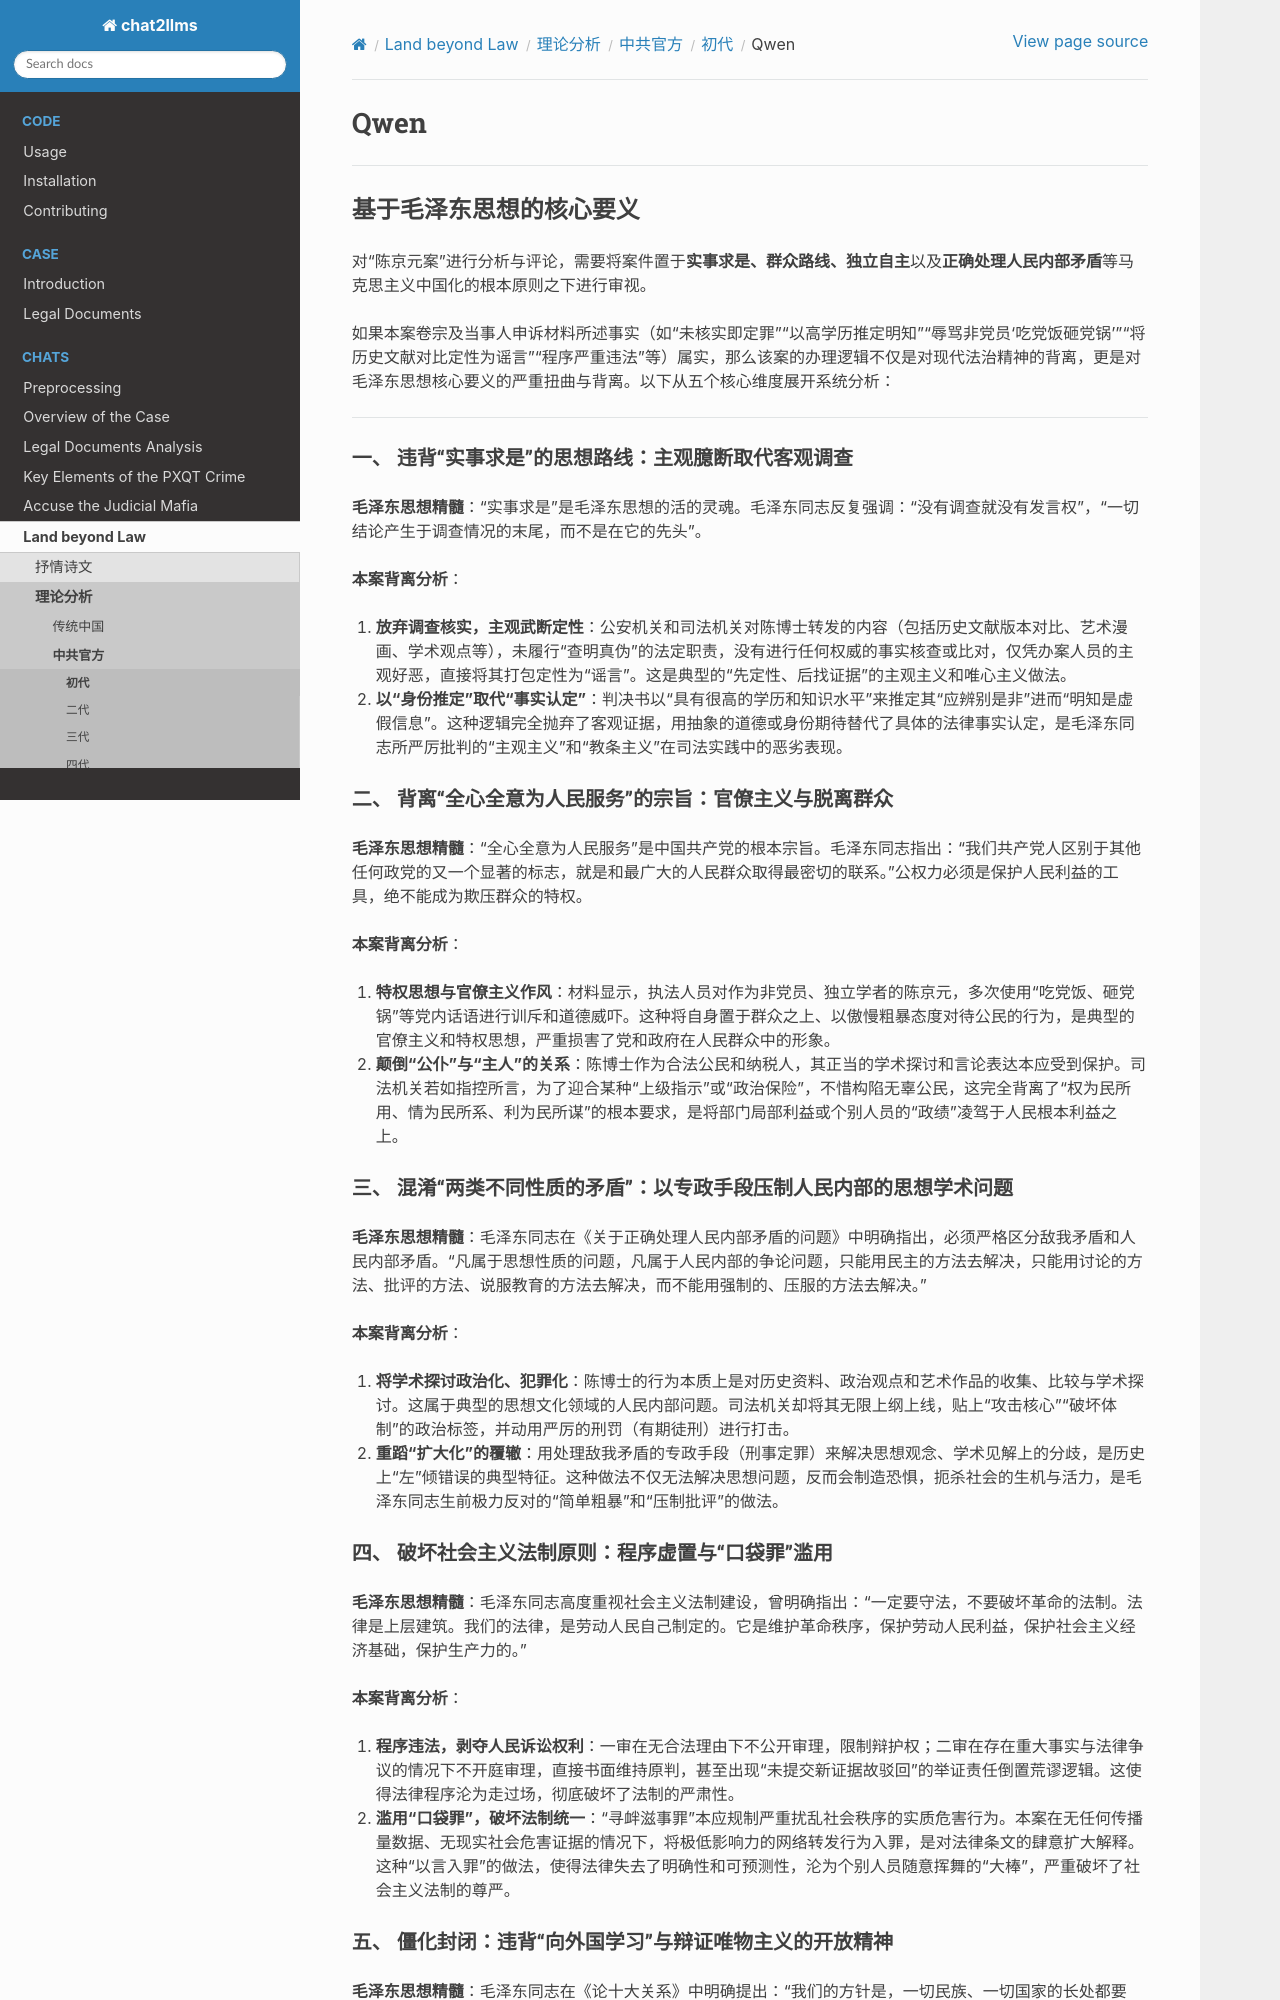

repository: goldollarch/chat2llms · page: chats/outlaw/analyse/chinese/ccp/a/qwen.html · generator: sphinx

# Qwen

--------

## 基于毛泽东思想的核心要义

对“陈京元案”进行分析与评论，需要将案件置于**实事求是、群众路线、独立自主**以及**正确处理人民内部矛盾**等马克思主义中国化的根本原则之下进行审视。

如果本案卷宗及当事人申诉材料所述事实（如“未核实即定罪”“以高学历推定明知”“辱骂非党员‘吃党饭砸党锅’”“将历史文献对比定性为谣言”“程序严重违法”等）属实，那么该案的办理逻辑不仅是对现代法治精神的背离，更是对毛泽东思想核心要义的严重扭曲与背离。以下从五个核心维度展开系统分析：

---

### 一、 违背“实事求是”的思想路线：主观臆断取代客观调查
**毛泽东思想精髓**：“实事求是”是毛泽东思想的活的灵魂。毛泽东同志反复强调：“没有调查就没有发言权”，“一切结论产生于调查情况的末尾，而不是在它的先头”。

**本案背离分析**：
1. **放弃调查核实，主观武断定性**：公安机关和司法机关对陈博士转发的内容（包括历史文献版本对比、艺术漫画、学术观点等），未履行“查明真伪”的法定职责，没有进行任何权威的事实核查或比对，仅凭办案人员的主观好恶，直接将其打包定性为“谣言”。这是典型的“先定性、后找证据”的主观主义和唯心主义做法。
2. **以“身份推定”取代“事实认定”**：判决书以“具有很高的学历和知识水平”来推定其“应辨别是非”进而“明知是虚假信息”。这种逻辑完全抛弃了客观证据，用抽象的道德或身份期待替代了具体的法律事实认定，是毛泽东同志所严厉批判的“主观主义”和“教条主义”在司法实践中的恶劣表现。

### 二、 背离“全心全意为人民服务”的宗旨：官僚主义与脱离群众
**毛泽东思想精髓**：“全心全意为人民服务”是中国共产党的根本宗旨。毛泽东同志指出：“我们共产党人区别于其他任何政党的又一个显著的标志，就是和最广大的人民群众取得最密切的联系。”公权力必须是保护人民利益的工具，绝不能成为欺压群众的特权。

**本案背离分析**：
1. **特权思想与官僚主义作风**：材料显示，执法人员对作为非党员、独立学者的陈京元，多次使用“吃党饭、砸党锅”等党内话语进行训斥和道德威吓。这种将自身置于群众之上、以傲慢粗暴态度对待公民的行为，是典型的官僚主义和特权思想，严重损害了党和政府在人民群众中的形象。
2. **颠倒“公仆”与“主人”的关系**：陈博士作为合法公民和纳税人，其正当的学术探讨和言论表达本应受到保护。司法机关若如指控所言，为了迎合某种“上级指示”或“政治保险”，不惜构陷无辜公民，这完全背离了“权为民所用、情为民所系、利为民所谋”的根本要求，是将部门局部利益或个别人员的“政绩”凌驾于人民根本利益之上。

### 三、 混淆“两类不同性质的矛盾”：以专政手段压制人民内部的思想学术问题
**毛泽东思想精髓**：毛泽东同志在《关于正确处理人民内部矛盾的问题》中明确指出，必须严格区分敌我矛盾和人民内部矛盾。“凡属于思想性质的问题，凡属于人民内部的争论问题，只能用民主的方法去解决，只能用讨论的方法、批评的方法、说服教育的方法去解决，而不能用强制的、压服的方法去解决。”

**本案背离分析**：
1. **将学术探讨政治化、犯罪化**：陈博士的行为本质上是对历史资料、政治观点和艺术作品的收集、比较与学术探讨。这属于典型的思想文化领域的人民内部问题。司法机关却将其无限上纲上线，贴上“攻击核心”“破坏体制”的政治标签，并动用严厉的刑罚（有期徒刑）进行打击。
2. **重蹈“扩大化”的覆辙**：用处理敌我矛盾的专政手段（刑事定罪）来解决思想观念、学术见解上的分歧，是历史上“左”倾错误的典型特征。这种做法不仅无法解决思想问题，反而会制造恐惧，扼杀社会的生机与活力，是毛泽东同志生前极力反对的“简单粗暴”和“压制批评”的做法。

### 四、 破坏社会主义法制原则：程序虚置与“口袋罪”滥用
**毛泽东思想精髓**：毛泽东同志高度重视社会主义法制建设，曾明确指出：“一定要守法，不要破坏革命的法制。法律是上层建筑。我们的法律，是劳动人民自己制定的。它是维护革命秩序，保护劳动人民利益，保护社会主义经济基础，保护生产力的。”

**本案背离分析**：
1. **程序违法，剥夺人民诉讼权利**：一审在无合法理由下不公开审理，限制辩护权；二审在存在重大事实与法律争议的情况下不开庭审理，直接书面维持原判，甚至出现“未提交新证据故驳回”的举证责任倒置荒谬逻辑。这使得法律程序沦为走过场，彻底破坏了法制的严肃性。
2. **滥用“口袋罪”，破坏法制统一**：“寻衅滋事罪”本应规制严重扰乱社会秩序的实质危害行为。本案在无任何传播量数据、无现实社会危害证据的情况下，将极低影响力的网络转发行为入罪，是对法律条文的肆意扩大解释。这种“以言入罪”的做法，使得法律失去了明确性和可预测性，沦为个别人员随意挥舞的“大棒”，严重破坏了社会主义法制的尊严。

### 五、 僵化封闭：违背“向外国学习”与辩证唯物主义的开放精神
**毛泽东思想精髓**：毛泽东同志在《论十大关系》中明确提出：“我们的方针是，一切民族、一切国家的长处都要学，政治、经济、科学、技术、文学、艺术的一切真正好的东西都要学。”真正的独立自主绝不是闭关锁国、盲目排外，更不是拒绝了解外部世界的多元信息。

**本案背离分析**：
本案将学者转发、研究境外公开信息（包括对历史人物的不同视角的探讨）视为犯罪，实质上是一种文化上的封闭和思想上的僵化。这种将“接触外部信息”等同于“政治敌对”的逻辑，违背了辩证唯物主义关于全面、联系、发展地看待事物的基本观点，也违背了中国共产党一贯倡导的“文明互鉴”和开放包容的精神。

---
